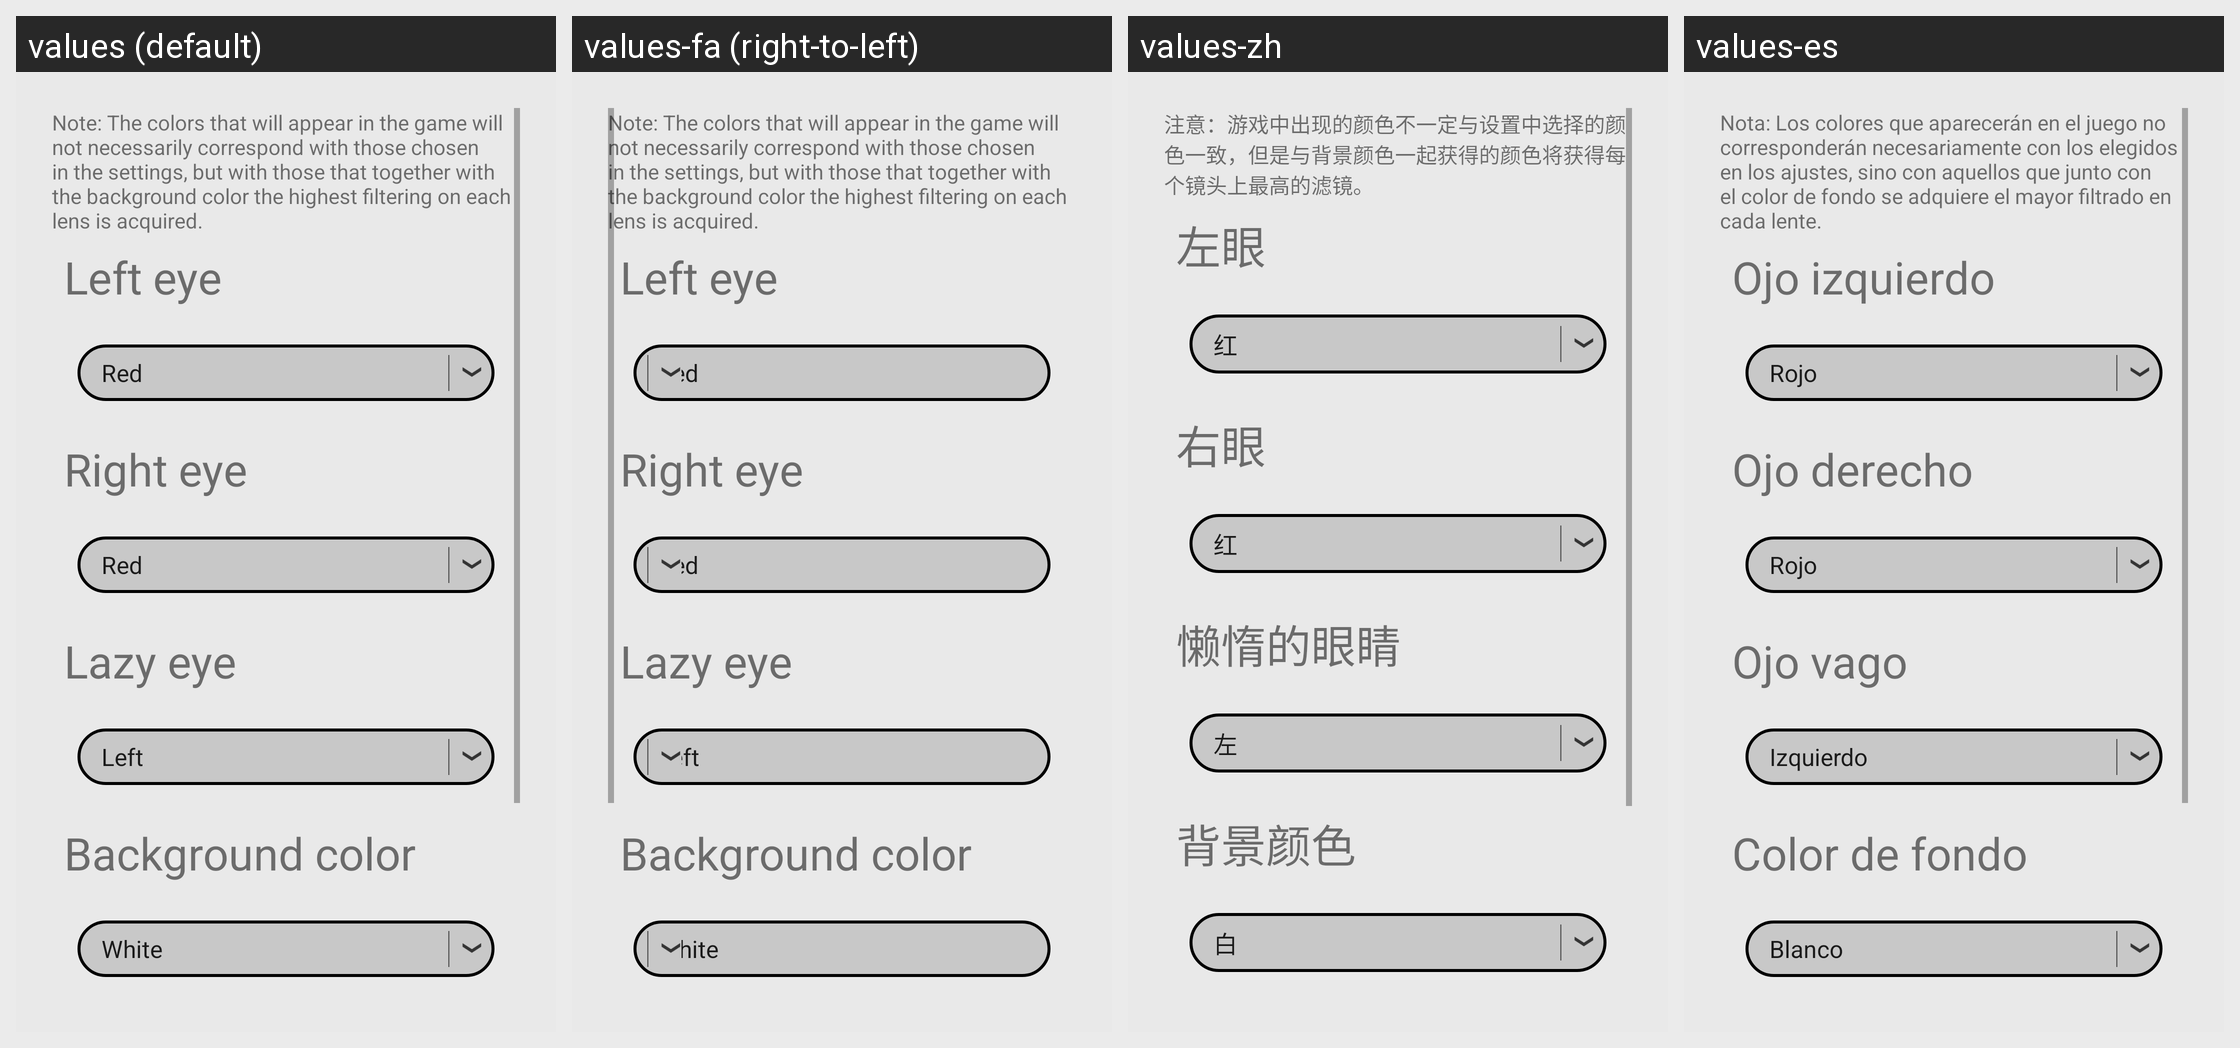

For this localized Android screen grid, give each drawn string resource with its value in every locale shown.
Android screen res/layout/activity_settings.xml rendered under 4 locales, left to right: values (default), values-fa (right-to-left), values-zh, values-es. Device: Nexus 5 (rendered at 1080×1920; each locale shown at half size, 540×960, under a caption strip naming it); theme AppTheme.
Other locales in the repository, not shown: values-ar, values-az, values-ca, values-cs, values-de, values-el, values-en, values-fr, values-hi, values-hr, values-hu, values-it, values-ja, values-ka, values-ko, values-ne, values-nl, values-no-rNB, values-no-rNN, values-pl, values-pt-rBR, values-ro, values-ru, values-sl, values-sr, values-te, values-tr, values-uk, values-uz, values-zh-rCN, values-zh-rTW.
Strings drawn on this screen, with the default value and each locale's value (text and hints the layout hard-codes, and strings that could not be matched under every locale, appear in the picture but are not listed):

nota
  values: Note: The colors that will appear in the game will not necessarily correspond with those chosen in the settings, but with those that together with the background color the highest filtering on each lens is acquired.
  values-fa: Note: The colors that will appear in the game will not necessarily correspond with those chosen in the settings, but with those that together with the background color the highest filtering on each lens is acquired.  [not translated; the default value is used]
  values-zh: 注意：游戏中出现的颜色不一定与设置中选择的颜色一致，但是与背景颜色一起获得的颜色将获得每个镜头上最高的滤镜。
  values-es: Nota: Los colores que aparecerán en el juego no corresponderán necesariamente con los elegidos en los ajustes, sino con aquellos que junto con el color de fondo se adquiere el mayor filtrado en cada lente.

ojo_izquierdo
  values: Left eye
  values-fa: Left eye  [not translated; the default value is used]
  values-zh: 左眼
  values-es: Ojo izquierdo

ojo_derecho
  values: Right eye
  values-fa: Right eye  [not translated; the default value is used]
  values-zh: 右眼
  values-es: Ojo derecho

ojo_vago
  values: Lazy eye
  values-fa: Lazy eye  [not translated; the default value is used]
  values-zh: 懒惰的眼睛
  values-es: Ojo vago

color_de_fondo
  values: Background color
  values-fa: Background color  [not translated; the default value is used]
  values-zh: 背景颜色
  values-es: Color de fondo
